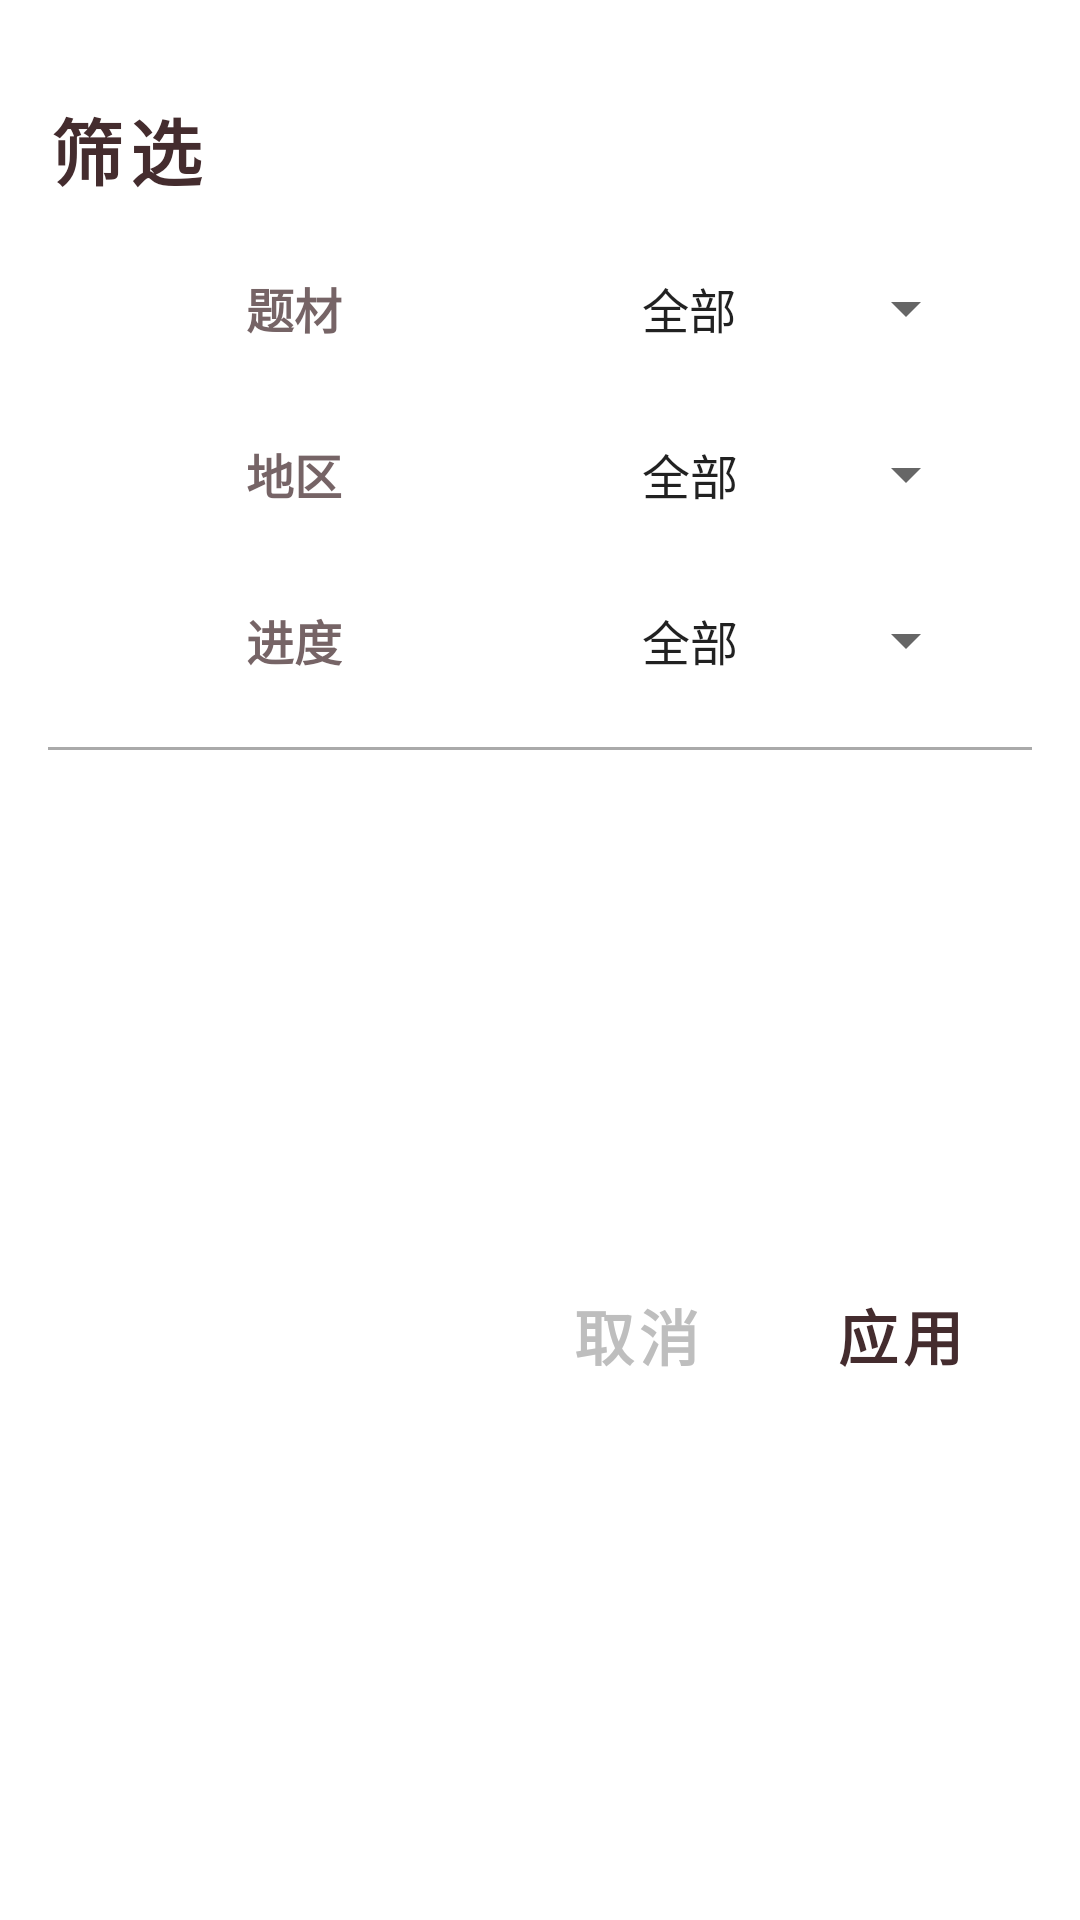

Here is an Android app screen rendered from its layout file. Give the layout XML and the strings, colors and styles it references.
<!-- AndroidManifest.xml: application theme AppTheme -->
<!-- res/layout/filter_dialog_layout.xml -->
<?xml version="1.0" encoding="utf-8"?>
<android.support.constraint.ConstraintLayout xmlns:android="http://schemas.android.com/apk/res/android"
    xmlns:app="http://schemas.android.com/apk/res-auto"
    android:layout_width="wrap_content"
    android:layout_gravity="center_horizontal"
    android:layout_height="wrap_content">

    <TextView
        android:id="@+id/textView"
        android:layout_width="0dp"
        android:layout_height="wrap_content"
        android:layout_marginStart="16dp"
        android:layout_marginTop="32dp"
        android:layout_marginEnd="16dp"
        android:fontFamily="@font/rubik"
        android:gravity="center_vertical"
        android:text="@string/DIALOG_FILTER_TITLE_STRING"
        android:textAppearance="@style/TextAppearance.MaterialComponents.Button"
        android:textColor="@color/textColorPrimary"
        android:textSize="24sp"
        android:textStyle="bold"
        app:layout_constraintEnd_toEndOf="parent"
        app:layout_constraintStart_toStartOf="parent"
        app:layout_constraintTop_toTopOf="parent" />

    <TextView
        android:id="@+id/tv_subject_title"
        android:layout_width="wrap_content"
        android:layout_height="wrap_content"
        android:layout_marginStart="8dp"
        android:layout_marginEnd="8dp"
        android:padding="8dp"
        android:text="@string/SUBJECT_TITLE_TEXT"
        android:textColor="@color/textColorSecondary"
        android:textSize="16sp"
        android:textStyle="bold"
        app:layout_constraintBottom_toBottomOf="@+id/spinner_subject"
        app:layout_constraintEnd_toStartOf="@+id/guideline"
        app:layout_constraintStart_toStartOf="@+id/textView"
        app:layout_constraintTop_toTopOf="@+id/spinner_subject" />

    <TextView
        android:id="@+id/tv_region_title"
        android:layout_width="wrap_content"
        android:layout_height="wrap_content"
        android:padding="8dp"
        android:text="@string/REGION_TITLE_TEXT"
        android:textColor="@color/textColorSecondary"
        android:textSize="16sp"
        android:textStyle="bold"
        app:layout_constraintBottom_toBottomOf="@+id/spinner_region"
        app:layout_constraintEnd_toEndOf="@+id/tv_subject_title"
        app:layout_constraintStart_toStartOf="@+id/tv_subject_title"
        app:layout_constraintTop_toTopOf="@+id/spinner_region" />

    <TextView
        android:id="@+id/tv_status_title"
        android:layout_width="wrap_content"
        android:layout_height="wrap_content"
        android:padding="8dp"
        android:text="@string/STATUS_TITLE_TEXT"
        android:textColor="@color/textColorSecondary"
        android:textSize="16sp"
        android:textStyle="bold"
        app:layout_constraintBottom_toBottomOf="@+id/spinner_status"
        app:layout_constraintEnd_toEndOf="@+id/tv_subject_title"
        app:layout_constraintStart_toStartOf="@+id/tv_subject_title"
        app:layout_constraintTop_toTopOf="@+id/spinner_status" />

    <Spinner
        android:id="@+id/spinner_subject"
        android:layout_width="wrap_content"
        android:layout_height="wrap_content"
        android:layout_marginStart="8dp"
        android:layout_marginTop="16dp"
        android:layout_marginEnd="8dp"
        android:dropDownWidth="wrap_content"
        android:entries="@array/subject_titles_array"
        android:padding="8dp"
        android:spinnerMode="dropdown"
        app:layout_constraintEnd_toEndOf="@+id/textView"
        app:layout_constraintStart_toStartOf="@+id/guideline"
        app:layout_constraintTop_toBottomOf="@+id/textView" />

    <Spinner
        android:id="@+id/spinner_region"
        android:layout_width="0dp"
        android:layout_height="wrap_content"
        android:layout_marginTop="16dp"
        android:dropDownWidth="wrap_content"
        android:entries="@array/region_titles_array"
        android:padding="8dp"
        app:layout_constraintEnd_toEndOf="@+id/spinner_subject"
        app:layout_constraintStart_toStartOf="@+id/spinner_subject"
        app:layout_constraintTop_toBottomOf="@+id/spinner_subject" />

    <Spinner
        android:id="@+id/spinner_status"
        android:layout_width="0dp"
        android:layout_height="wrap_content"
        android:layout_marginTop="16dp"
        android:dropDownWidth="wrap_content"
        android:entries="@array/status_titles_array"
        android:padding="8dp"
        app:layout_constraintEnd_toEndOf="@+id/spinner_subject"
        app:layout_constraintStart_toStartOf="@+id/spinner_subject"
        app:layout_constraintTop_toBottomOf="@+id/spinner_region" />

    <android.support.constraint.Guideline
        android:id="@+id/guideline"
        android:layout_width="wrap_content"
        android:layout_height="wrap_content"
        android:orientation="vertical"
        app:layout_constraintGuide_percent="0.5" />

    <ImageView
        android:id="@+id/imageView"
        android:layout_width="0dp"
        android:layout_height="1dp"
        android:layout_marginStart="16dp"
        android:layout_marginTop="16dp"
        android:layout_marginEnd="16dp"
        android:contentDescription="@null"
        app:layout_constraintEnd_toEndOf="parent"
        app:layout_constraintStart_toStartOf="parent"
        app:layout_constraintTop_toBottomOf="@+id/spinner_status"
        app:srcCompat="@android:color/darker_gray" />

    <android.support.design.button.MaterialButton
        android:id="@+id/btn_cancel_filter"
        style="@style/MyButtonStyle"
        android:layout_width="wrap_content"
        android:layout_height="wrap_content"
        android:text="@string/BTN_CANCEL_FILTER_TEXT"
        android:textColor="@android:color/secondary_text_dark"
        app:layout_constraintBottom_toBottomOf="@+id/btn_apply_filter"
        app:layout_constraintEnd_toStartOf="@+id/btn_apply_filter"
        app:layout_constraintTop_toTopOf="@+id/btn_apply_filter" />

    <android.support.design.button.MaterialButton
        android:id="@+id/btn_apply_filter"
        style="@style/MyButtonStyle"
        android:layout_width="wrap_content"
        android:layout_height="wrap_content"
        android:layout_marginTop="16dp"
        android:layout_marginEnd="16dp"
        android:layout_marginBottom="16dp"
        android:text="@string/BTN_APPLY_FILTER_TEXT"
        android:textColor="@color/textColorPrimary"
        app:layout_constraintBottom_toBottomOf="parent"
        app:layout_constraintEnd_toEndOf="parent"
        app:layout_constraintTop_toBottomOf="@+id/imageView" />

</android.support.constraint.ConstraintLayout>
<!-- resources referenced by this layout -->
<resources>
  <string-array name="region_titles_array">
          <item>全部</item>
          <item>日本</item>
          <item>内地</item>
          <item>欧美</item>
          <item>港台</item>
          <item>韩国</item>
          <item>其他</item>
      </string-array>
  <string-array name="status_titles_array">
          <item>全部</item>
          <item>连载</item>
          <item>完结</item>
      </string-array>
  <string-array name="subject_titles_array">
          <item>全部</item>
          <item>冒险</item>
          <item>欢乐向</item>
          <item>格斗</item>
          <item>科幻</item>
          <item>爱情</item>
          <item>竞技</item>
          <item>魔法</item>
          <item>校园</item>
          <item>悬疑</item>
          <item>恐怖</item>
          <item>生活亲情</item>
          <item>百合</item>
          <item>伪娘</item>
          <item>耽美</item>
          <item>后宫</item>
          <item>萌系</item>
          <item>治愈</item>
          <item>武侠</item>
          <item>职场</item>
          <item>奇幻</item>
          <item>节操</item>
          <item>轻小说</item>
          <item>搞笑</item>
      </string-array>
  <color name="textColorPrimary">#FF442C2E</color>
  <color name="textColorSecondary">#BB442C2E</color>
  <string name="BTN_APPLY_FILTER_TEXT">应用</string>
  <string name="BTN_CANCEL_FILTER_TEXT">取消</string>
  <string name="DIALOG_FILTER_TITLE_STRING">筛选</string>
  <string name="REGION_TITLE_TEXT">地区</string>
  <string name="STATUS_TITLE_TEXT">进度</string>
  <string name="SUBJECT_TITLE_TEXT">题材</string>
  <style name="MyButtonStyle" parent="Widget.MaterialComponents.Button.TextButton">
          <item name="rippleColor">@color/colorPrimaryDark</item>
          <item name="android:textStyle">bold</item>
          <item name="android:textSize">20sp</item>
          <item name="android:paddingTop">8dp</item>
          <item name="android:paddingBottom">8dp</item>
          <item name="android:fontFamily">@font/rubik</item>
      </style>
  <style name="AppTheme" parent="Theme.MaterialComponents.Light.NoActionBar">
          
          <item name="colorPrimary">@color/colorPrimary</item>
          <item name="colorPrimaryDark">@color/colorPrimaryDark</item>
          <item name="colorAccent">@color/colorAccent</item>
      </style>
  <color name="colorPrimaryDark">#F0CAC0</color>
  <color name="colorPrimary">#FFDBCF</color>
  <color name="colorAccent">#FEEAE6</color>
</resources>
